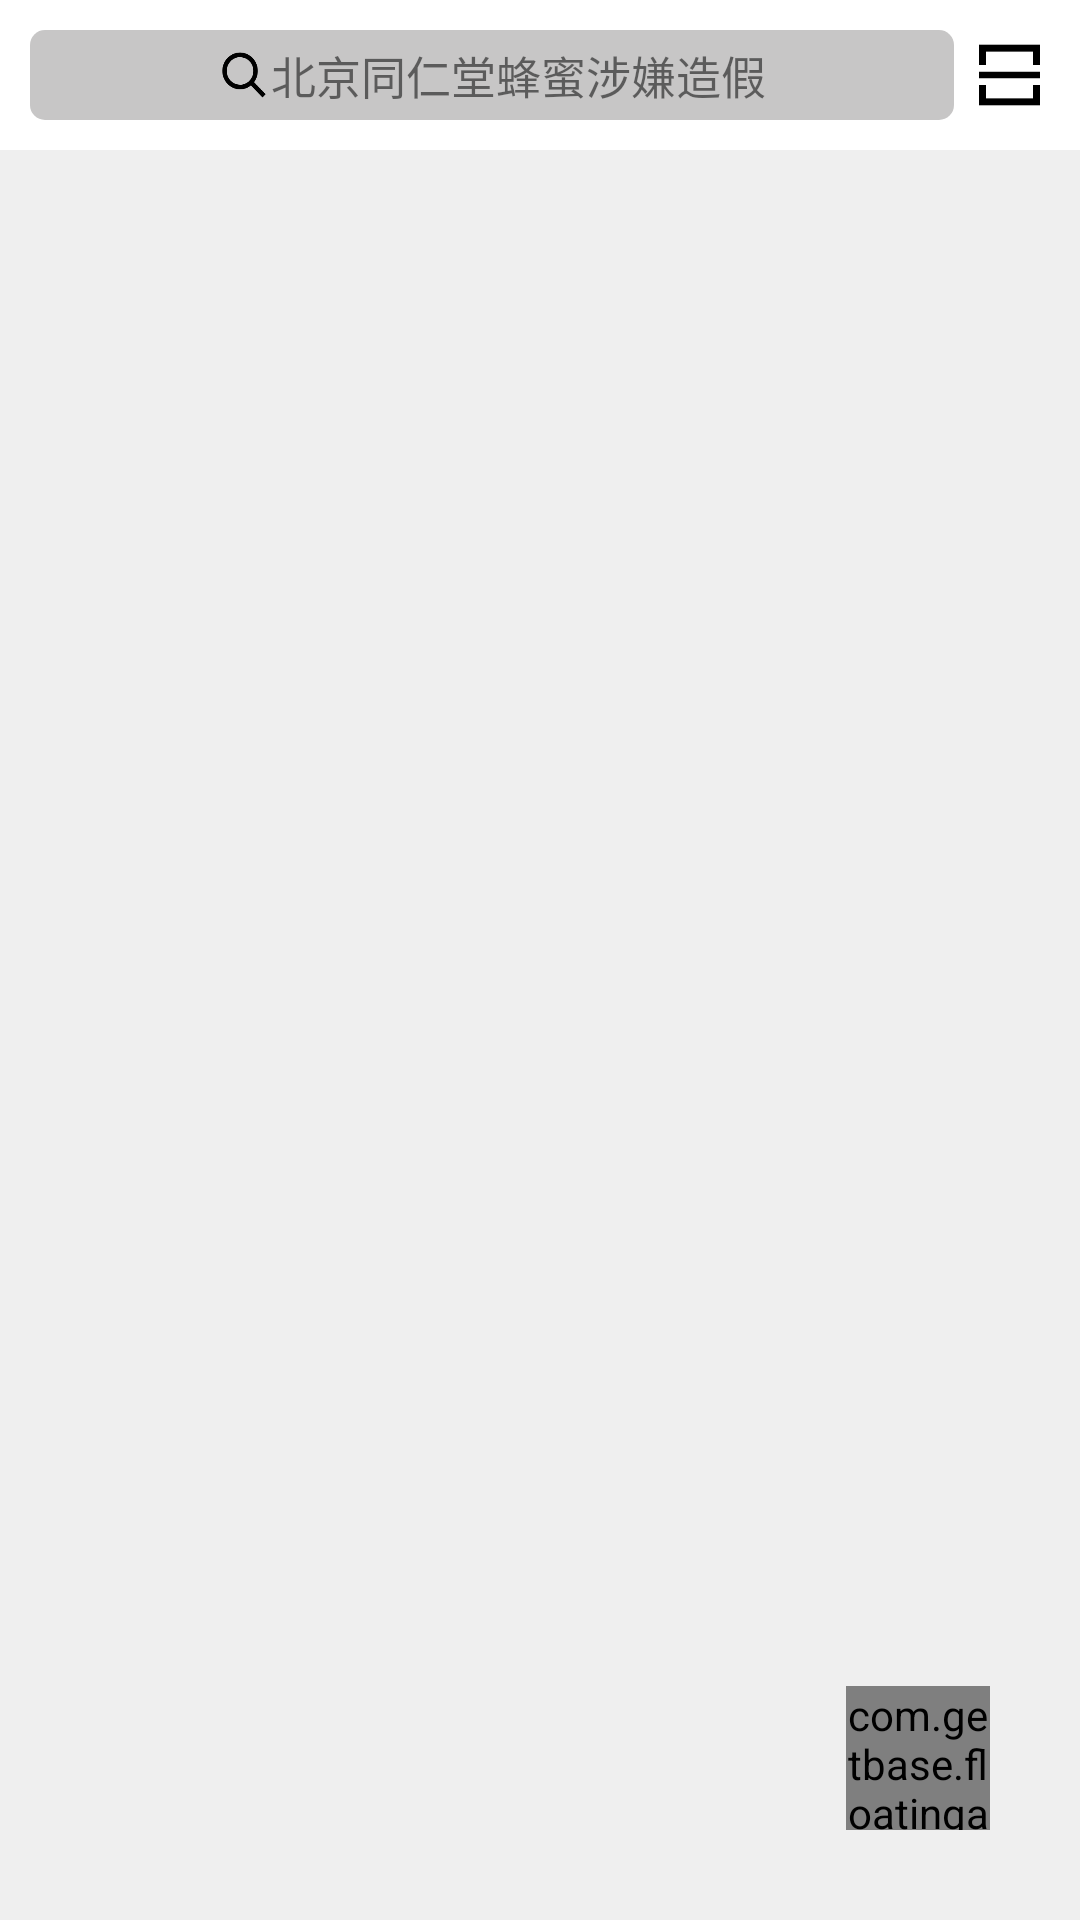

This screen was rendered from an Android layout file. Write that file and the resources it references.
<!-- AndroidManifest.xml: application theme AppTheme -->
<!-- res/layout/home_fragment.xml -->
<?xml version="1.0" encoding="utf-8"?>
<RelativeLayout
        android:background="@color/colorTinyGray"
        xmlns:android="http://schemas.android.com/apk/res/android"
        android:layout_width="match_parent"
        android:layout_height="match_parent"
        xmlns:app="http://schemas.android.com/apk/res-auto">

    <LinearLayout
            android:orientation="vertical"
            android:layout_width="match_parent"
            android:layout_height="match_parent">
        <LinearLayout
                android:id="@+id/title"
                android:padding="10dp"
                android:orientation="horizontal"
                android:layout_width="match_parent"
                android:layout_height="50dp"
                android:background="@color/colorWhite">
            <RelativeLayout
                    android:paddingLeft="15dp"
                    android:paddingRight="15dp"
                    android:layout_weight="23"
                    android:layout_width="0dp"
                    android:layout_height="match_parent"
                    android:background="@drawable/search_box_shape">
                <LinearLayout
                        android:layout_centerInParent="true"
                        android:orientation="horizontal"
                        android:layout_width="wrap_content"
                        android:layout_height="match_parent">
                    <ImageView
                            android:src="@drawable/search"
                            android:layout_width="18dp"
                            android:layout_height="wrap_content"/>
                    <TextView
                            android:textSize="15sp"
                            android:gravity="center"
                            android:text="北京同仁堂蜂蜜涉嫌造假"
                            android:layout_width="wrap_content"
                            android:layout_height="match_parent"/>
                </LinearLayout>
            </RelativeLayout>

            <ImageView
                    android:layout_marginStart="5dp"
                    android:layout_weight="2"
                    android:src="@drawable/scanning"
                    android:layout_width="0dp"
                    android:layout_height="match_parent"/>
        </LinearLayout>
        <android.support.v7.widget.RecyclerView
                android:id="@+id/questions"
                android:layout_width="match_parent"
                android:layout_height="wrap_content"/>
    </LinearLayout>

    <com.getbase.floatingactionbutton.FloatingActionButton
            android:id="@+id/edit"
            app:fab_icon="@drawable/pen_small"
            app:fab_colorNormal="@color/colorPrimaryLight"
            android:layout_marginEnd="30dp"
            android:layout_marginBottom="30dp"
            android:layout_alignParentEnd="true"
            android:layout_alignParentBottom="true"
            android:layout_height="48dp"
            android:layout_width="48dp"/>

</RelativeLayout>
<!-- resources referenced by this layout -->
<resources>
  <color name="colorPrimaryLight">#1296db</color>
  <color name="colorTinyGray">#efefef</color>
  <color name="colorWhite">#FFFFFF</color>
  <!-- drawable pen_small: png bitmap (drawable, 532 bytes) -->
  <!-- drawable scanning: png bitmap (drawable, 950 bytes) -->
  <!-- drawable search: png bitmap (drawable, 3448 bytes) -->
  <!-- drawable search_box_shape (drawable) -->
  <?xml version="1.0" encoding="utf-8"?>
  <shape xmlns:android="http://schemas.android.com/apk/res/android">
      <corners android:radius="5dp"/>
      <solid android:color="@color/colorLightGray"/>
  </shape>
  <style name="AppTheme" parent="Theme.AppCompat.Light.DarkActionBar">
          
          <item name="colorPrimary">@color/colorPrimary</item>
          <item name="colorPrimaryDark">@color/colorPrimaryDark</item>
          <item name="colorAccent">@color/colorAccent</item>
      </style>
  <color name="colorLightGray">#c7c6c6</color>
  <color name="colorPrimary">#3F51B5</color>
  <color name="colorPrimaryDark">#303F9F</color>
  <color name="colorAccent">#FF4081</color>
</resources>
